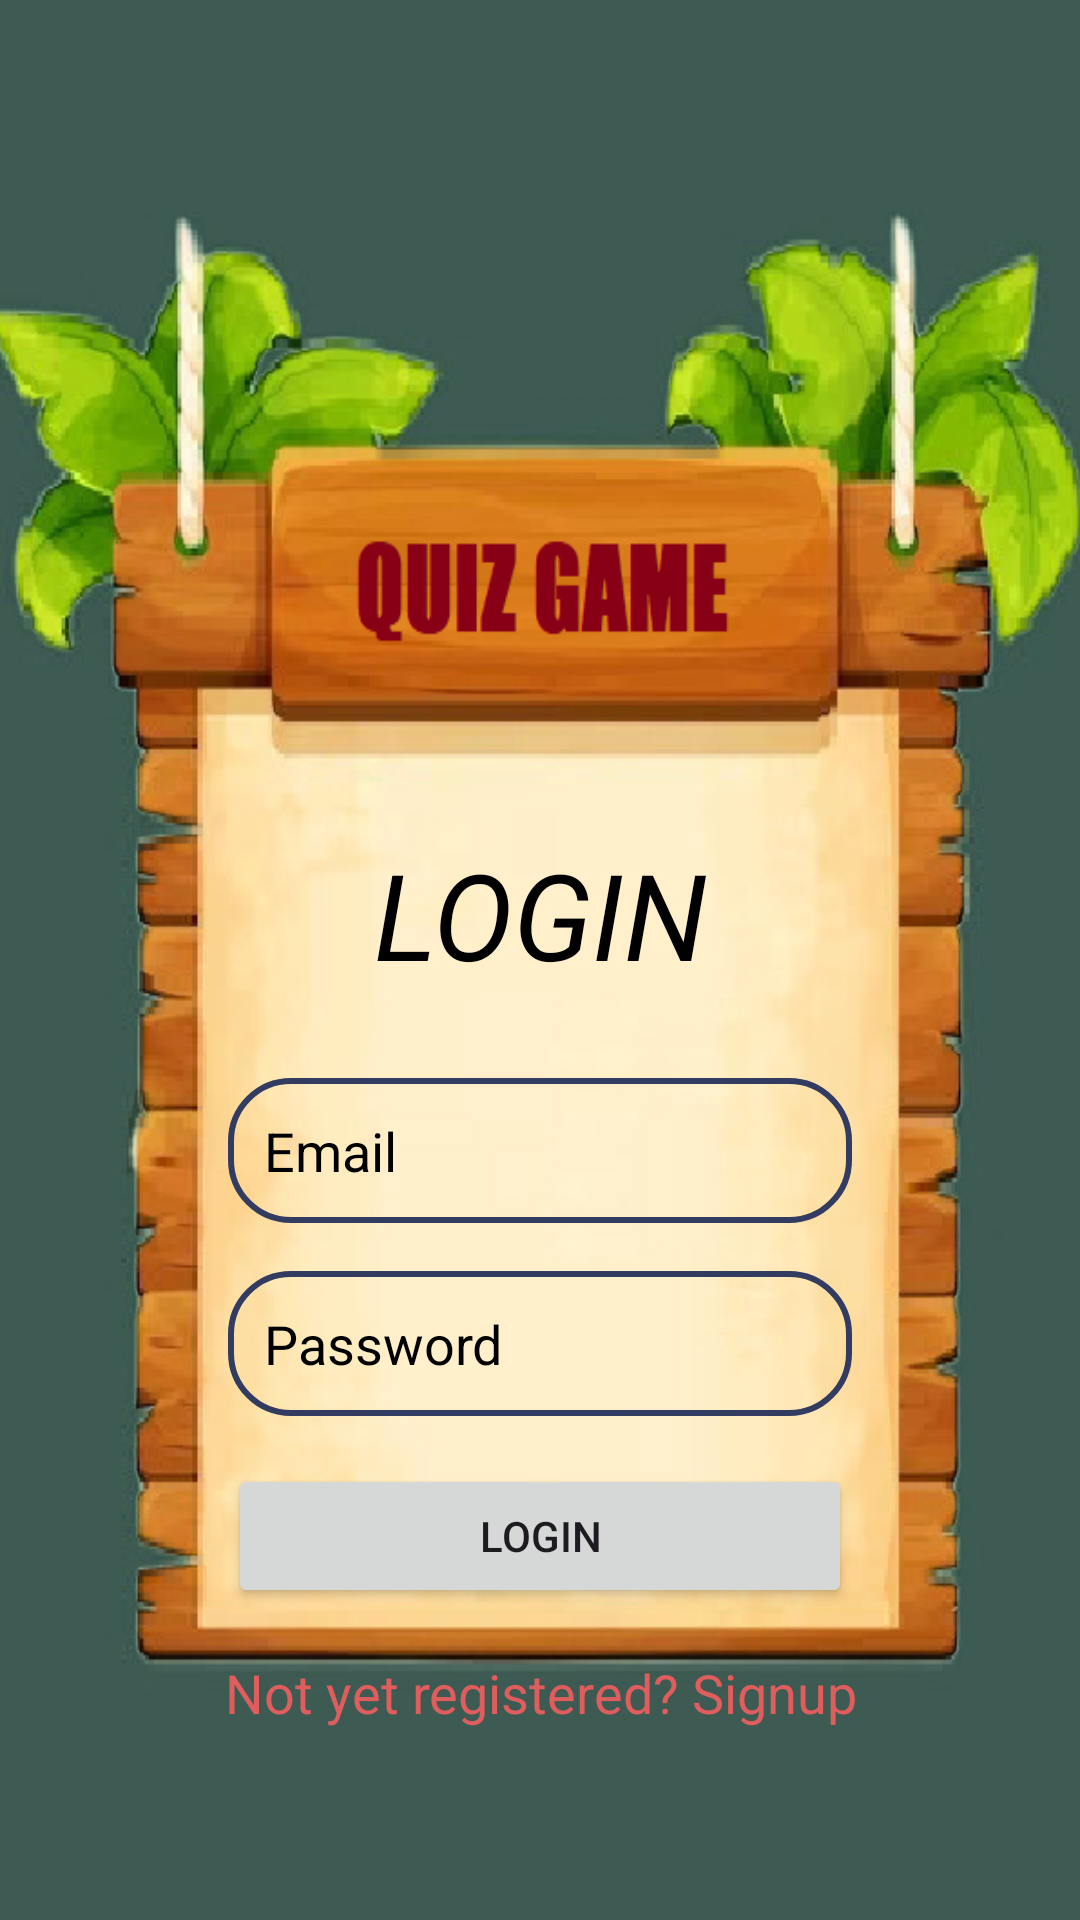

Here is an Android app screen rendered from its layout file. Give the layout XML and the strings, colors and styles it references.
<!-- AndroidManifest.xml: application theme Theme.QuizzJeux -->
<!-- res/layout/activity_login.xml -->
<?xml version="1.0" encoding="utf-8"?>
<androidx.constraintlayout.widget.ConstraintLayout
    xmlns:android="http://schemas.android.com/apk/res/android"
    xmlns:app="http://schemas.android.com/apk/res-auto"
    xmlns:tools="http://schemas.android.com/tools"
    android:id="@+id/main"
    android:layout_width="match_parent"
    android:layout_height="match_parent"
    android:background="@drawable/bg"
    android:padding="16dp"
    tools:context=".LoginActivity">


    <TextView
        android:id="@+id/loginTitle"
        android:layout_width="0dp"
        android:layout_height="wrap_content"
        android:text="LOGIN"
        android:textColor="@color/black"
        android:textSize="40sp"
        android:textStyle="italic"
        android:gravity="center"
        android:padding="12dp"
        app:layout_constraintStart_toStartOf="parent"
        app:layout_constraintEnd_toEndOf="parent"
        app:layout_constraintTop_toTopOf="parent"
        android:layout_marginTop="250dp"
        android:layout_marginBottom="16dp"
        android:layout_marginStart="60dp"
        android:layout_marginEnd="60dp"
        app:layout_constraintBottom_toTopOf="@+id/loginEmail"/>

    <EditText
        android:id="@+id/loginEmail"
        android:layout_width="0dp"
        android:layout_height="wrap_content"
        android:hint="Email"
        android:textColorHint="@color/black"
        android:textColor="@color/black"
        android:inputType="textEmailAddress"
        android:padding="12dp"
        android:background="@drawable/edit_text_border"
        app:layout_constraintStart_toStartOf="parent"
        app:layout_constraintEnd_toEndOf="parent"
        android:layout_marginBottom="16dp"
        android:layout_marginStart="60dp"
        android:layout_marginEnd="60dp"
        app:layout_constraintTop_toBottomOf="@+id/loginTitle"
        app:layout_constraintBottom_toTopOf="@+id/loginPassword"/>

    <EditText
        android:id="@+id/loginPassword"
        android:layout_width="0dp"
        android:layout_height="wrap_content"
        android:hint="Password"
        android:textColorHint="@color/black"
        android:textColor="@color/black"
        android:inputType="textPassword"
        android:padding="12dp"
        android:background="@drawable/edit_text_border"
        app:layout_constraintStart_toStartOf="parent"
        app:layout_constraintEnd_toEndOf="parent"
        app:layout_constraintTop_toBottomOf="@+id/loginEmail"
        app:layout_constraintBottom_toTopOf="@+id/loginButton"
        android:layout_marginStart="60dp"
        android:layout_marginEnd="60dp"
        android:layout_marginBottom="16dp"/>

    <Button
        android:id="@+id/loginButton"
        android:layout_width="0dp"
        android:layout_height="wrap_content"
        android:text="LOGIN"
        android:layout_marginStart="60dp"
        android:layout_marginEnd="60dp"
        android:layout_marginBottom="16dp"
        app:layout_constraintBottom_toTopOf="@+id/signupText"
        app:layout_constraintStart_toStartOf="parent"
        app:layout_constraintEnd_toEndOf="parent" />

    <TextView
        android:id="@+id/signupText"
        android:layout_width="0dp"
        android:layout_height="wrap_content"
        android:text="Not yet registered? Signup"
        android:textSize="18sp"
        android:gravity="center"
        android:textColor="@color/pink"
        android:layout_marginTop="16dp"
        app:layout_constraintStart_toStartOf="parent"
        app:layout_constraintEnd_toEndOf="parent"
        app:layout_constraintTop_toBottomOf="@+id/loginButton"/>

</androidx.constraintlayout.widget.ConstraintLayout>
<!-- resources referenced by this layout -->
<resources>
  <color name="black">#FF000000</color>
  <color name="pink">#e05d5d</color>
  <!-- drawable bg: png bitmap (drawable, 218537 bytes) -->
  <!-- drawable edit_text_border (drawable) -->
  <?xml version="1.0" encoding="utf-8"?>
  
  
  <shape xmlns:android="http://schemas.android.com/apk/res/android"
      android:shape="rectangle">
  
      <stroke
          android:color="@color/navyblue"
          android:width="2dp"/>
  
      <corners
          android:radius="20dp"/>
  </shape>
  <style name="Theme.QuizzJeux" parent="Base.Theme.QuizzJeux" />
  <color name="navyblue">#323b60</color>
  <style name="Base.Theme.QuizzJeux" parent="Theme.Material3.DayNight.NoActionBar">
          
          <item name="colorPrimary">@color/navyblue</item>
          <item name="colorPrimaryVariant">@color/navyblue</item>
          <item name="android:statusBarColor">@color/navyblue</item>
      </style>
</resources>
